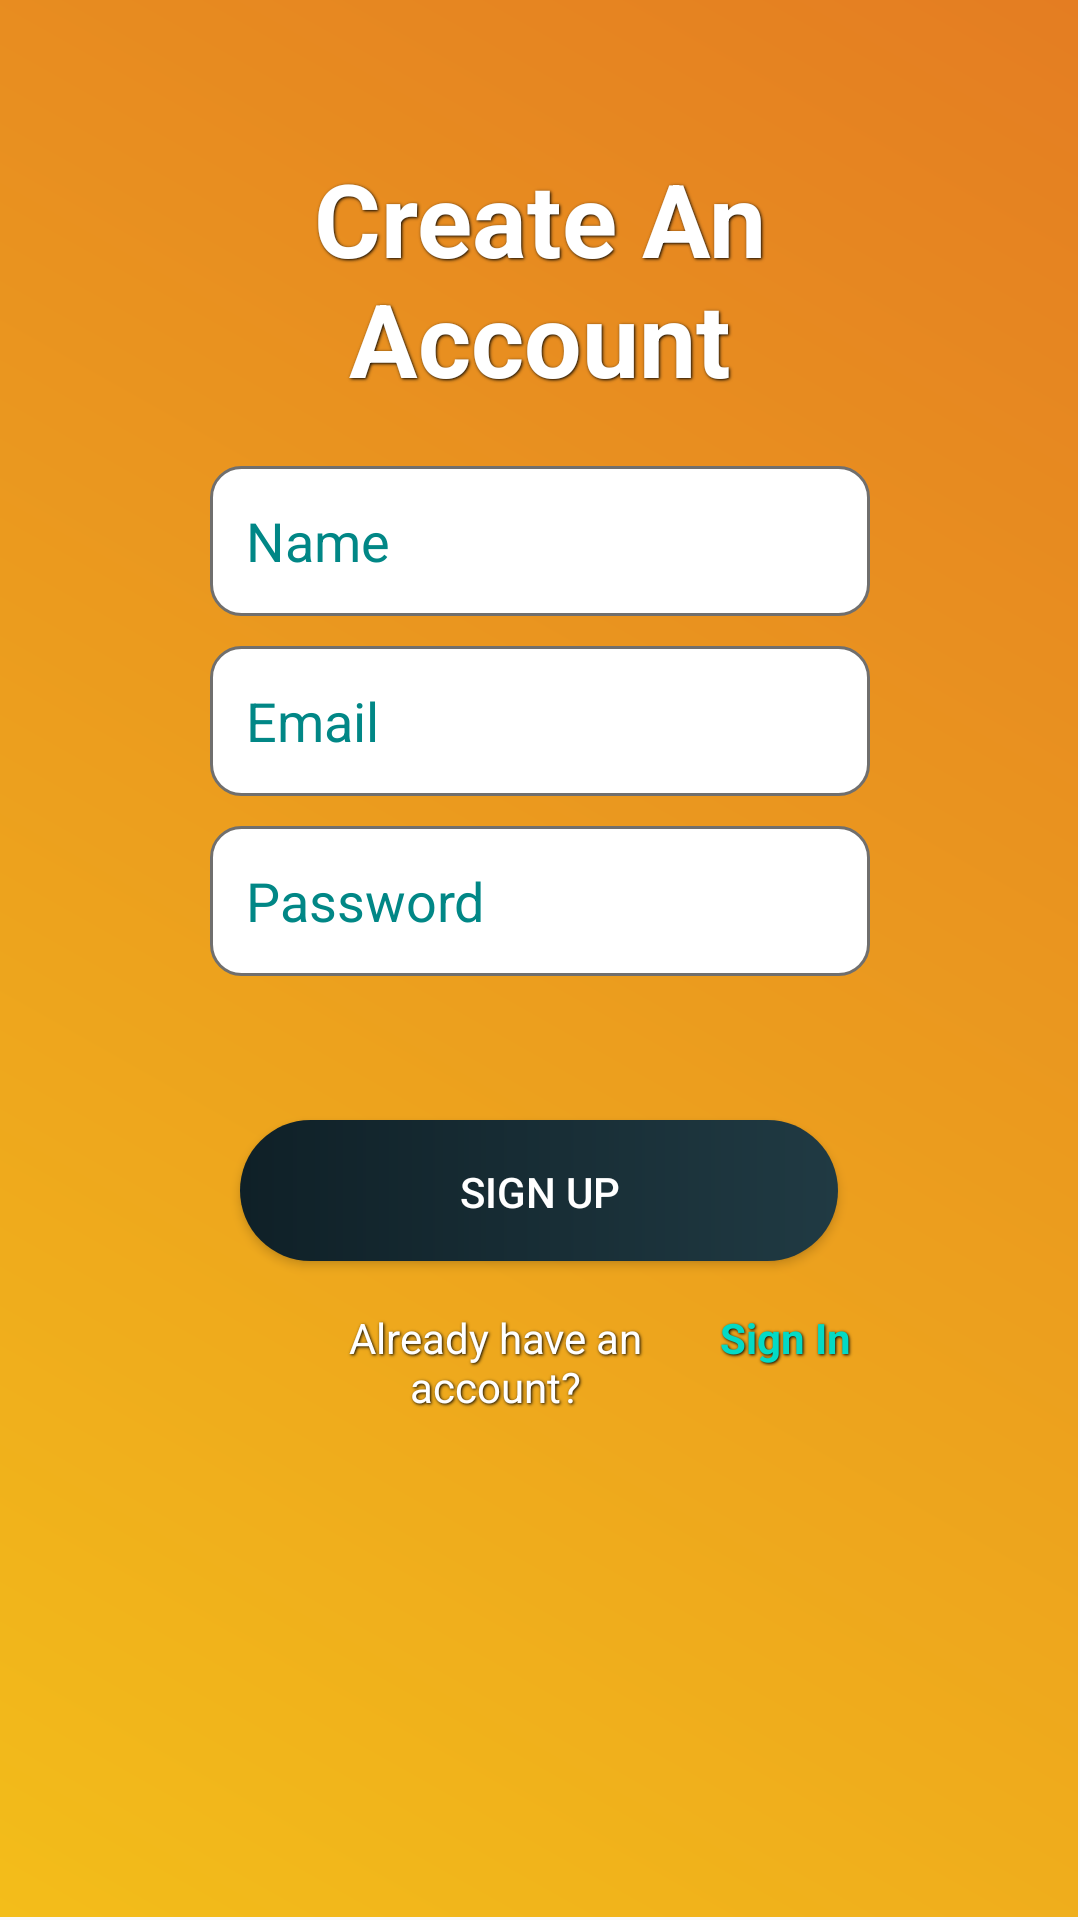

Produce the Android XML layout that renders to this screen, including the resource entries it uses.
<!-- AndroidManifest.xml: application theme Theme.RecipeMatcher -->
<!-- res/layout/activity_register.xml -->
<?xml version="1.0" encoding="utf-8"?>
<LinearLayout
    xmlns:android="http://schemas.android.com/apk/res/android"
    xmlns:app="http://schemas.android.com/apk/res-auto"
    xmlns:tools="http://schemas.android.com/tools"
    android:layout_width="match_parent"
    android:layout_height="match_parent"
    android:orientation="vertical"
    android:background="@drawable/pagebackground"
    tools:context=".RegisterActivity">

        <TextView
            android:id="@+id/textView2"
            android:layout_width="match_parent"
            android:layout_height="wrap_content"
            android:layout_marginTop="50dp"
            android:layout_marginStart="50dp"
            android:layout_marginEnd="50dp"
            android:text="@string/create_account_text"
            android:shadowColor="@color/black"
            android:shadowDx="1"
            android:shadowDy="1"
            android:shadowRadius="2"
            android:textAlignment="center"
            android:textSize="34sp"
            android:textColor="@color/white"
            android:textStyle="bold" />

        <EditText
            android:id="@+id/editName"
            android:layout_width="match_parent"
            android:layout_height="50dp"
            android:layout_marginTop="20dp"
            android:layout_marginStart="70dp"
            android:layout_marginEnd="70dp"
            android:ems="10"
            android:hint="@string/name_text"
            android:inputType="textPersonName"
            android:drawableStart="@drawable/ic_person"
            android:drawablePadding="10dp"
            android:paddingStart="12dp"
            android:paddingEnd="12dp"
            android:background="@drawable/custom_input_field"
            android:textColorHint="@color/teal_700" />

        <EditText
            android:id="@+id/editEmail"
            android:layout_width="match_parent"
            android:layout_height="50dp"
            android:layout_marginTop="10dp"
            android:layout_marginStart="70dp"
            android:layout_marginEnd="70dp"
            android:ems="10"
            android:hint="@string/email_hint"
            android:inputType="textEmailAddress"
            android:drawableStart="@drawable/ic_email"
            android:drawablePadding="10dp"
            android:paddingStart="12dp"
            android:paddingEnd="12dp"
            android:background="@drawable/custom_input_field"
            app:layout_constraintEnd_toEndOf="parent"
            android:textColorHint="@color/teal_700" />

        <EditText
            android:id="@+id/editPassword"
            android:layout_width="match_parent"
            android:layout_height="50dp"
            android:layout_marginTop="10dp"
            android:layout_marginStart="70dp"
            android:layout_marginEnd="70dp"
            android:ems="10"
            android:hint="@string/password_hint"
            android:inputType="textPassword"
            android:drawableStart="@drawable/ic_lock"
            android:drawablePadding="10dp"
            android:paddingStart="12dp"
            android:paddingEnd="12dp"
            android:background="@drawable/custom_input_field"
            android:textColorHint="@color/teal_700" />

        <Button
            android:id="@+id/btnRegister"
            android:layout_width="match_parent"
            android:layout_height="wrap_content"
            android:layout_marginTop="48dp"
            android:layout_marginStart="80dp"
            android:layout_marginEnd="80dp"
            android:text="@string/signup_button_text"
            android:textColor="@color/white"
            android:background="@drawable/custom_button" />

    <LinearLayout
        android:layout_width="match_parent"
        android:layout_height="wrap_content"
        android:layout_marginTop="15dp"
        android:orientation="horizontal">
        <TextView
            android:layout_width="0dp"
            android:layout_height="wrap_content"
            android:layout_weight="1.25"
            android:text="@string/login_prompt"
            android:textColor="@color/white"
            android:shadowColor="@color/black"
            android:shadowDx="1"
            android:shadowDy="1"
            android:shadowRadius="2"
            android:layout_marginStart="90dp"
            android:textAlignment="center" />

        <TextView
            android:id="@+id/tvLogin"
            android:layout_width="0dp"
            android:layout_height="wrap_content"
            android:layout_weight="1"
            android:drawablePadding="10dp"
            android:text="@string/login_text"
            android:textColor="@color/teal_200"
            android:textStyle="bold"
            android:shadowColor="@color/black"
            android:shadowDx="1"
            android:shadowDy="1"
            android:shadowRadius="2" />

    </LinearLayout>

    <ProgressBar
        android:id="@+id/progressBar"
        style="?android:attr/progressBarStyleHorizontal"
        android:layout_width="wrap_content"
        android:layout_height="wrap_content"
        android:minHeight="50dp"
        android:minWidth="250dp"
        android:max="100"
        android:indeterminate="true"
        android:visibility="invisible"
        android:layout_gravity="center"
        android:progress="1" />

</LinearLayout>
<!-- resources referenced by this layout -->
<resources>
  <color name="black">#FF000000</color>
  <color name="teal_200">#FF03DAC5</color>
  <color name="teal_700">#FF018786</color>
  <color name="white">#FFFFFFFF</color>
  <!-- drawable custom_button (drawable-v24) -->
  <?xml version="1.0" encoding="utf-8"?>
  <layer-list xmlns:android="http://schemas.android.com/apk/res/android">
      <item android:bottom="1dp" android:right="0.8dp">
          <shape>
              <gradient
                  android:startColor="#0F2027"
                  android:endColor="#203A43"
                  android:type="linear"/>
              <corners android:radius="50dp" />
          </shape>
      </item>
  </layer-list>
  <!-- drawable custom_input_field (drawable) -->
  <?xml version="1.0" encoding="utf-8"?>
  <selector xmlns:android="http://schemas.android.com/apk/res/android">
  
      <item android:state_enabled="true" android:state_focused="true">
          <shape android:shape="rectangle">
              <solid android:color="@color/white"/>
              <corners android:radius="10dp"/>
              <stroke android:color="@color/teal_200" android:width="1dp"/>
          </shape>
      </item>
  
      <item android:state_enabled="true">
          <shape android:shape="rectangle">
              <corners android:radius="10dp"/>
              <solid android:color="@color/white"/>
              <stroke android:color="@color/dark_grey" android:width="1dp"/>
          </shape>
      </item>
  
  </selector>
  <!-- drawable pagebackground (drawable-v24) -->
  <?xml version="1.0" encoding="utf-8"?>
  <layer-list xmlns:android="http://schemas.android.com/apk/res/android">
  
      <item android:bottom="1dp" android:right="0.8dp">
          <shape>
              <gradient
                  android:startColor="#F3BD1A"
                  android:endColor="#E47D22"
                  android:angle="45"
                  android:type="linear" />
          </shape>
      </item>
  </layer-list>
  <string name="create_account_text">Create An Account</string>
  <string name="email_hint">Email </string>
  <string name="login_prompt">Already have an account?</string>
  <string name="login_text">Sign In</string>
  <string name="name_text">Name</string>
  <string name="password_hint">Password</string>
  <string name="signup_button_text">Sign Up</string>
  <style name="Theme.RecipeMatcher" parent="Theme.AppCompat.Light.NoActionBar">
          
          <item name="colorPrimary">@color/orange</item>
          <item name="colorPrimaryVariant">@color/orange</item>
          <item name="colorOnPrimary">@color/white</item>
          
          <item name="colorSecondary">@color/teal_200</item>
          <item name="colorSecondaryVariant">@color/teal_700</item>
          <item name="colorOnSecondary">@color/black</item>
          
          <item name="android:statusBarColor" tools:targetApi="l">?attr/colorPrimaryVariant</item>
          
      </style>
  <color name="dark_grey">#706F6E</color>
  <color name="orange">#F1A409</color>
</resources>
